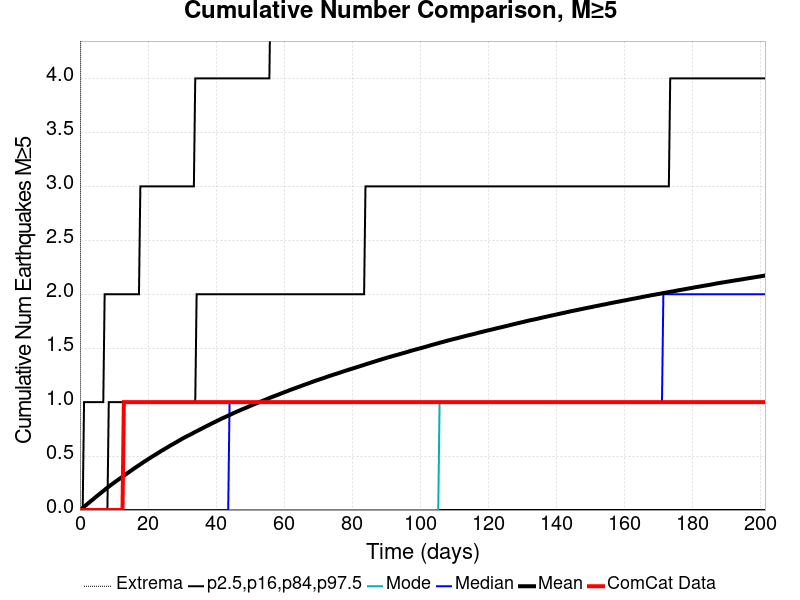

Values plotted in this chart, from the file beside it:
Time (days), ComCat Data, Simulation Mean, Simulation Median, Simulation Mode, Simulation Minimum, Simulation Maximum, 2.5 %-ile, 16 %-ile, 84 %-ile, 97.5 %-ile
0.0, 0.0, 0.0, 0.0, 0.0, 0.0, 0.0, 0.0, 0.0, 0.0, 0.0
0.4037, 0.0, 0.01005, 0.0, 0.0, 0.0, 8.0, 0.0, 0.0, 0.0, 0.0
0.8075, 0.0, 0.02027, 0.0, 0.0, 0.0, 8.0, 0.0, 0.0, 0.0, 0.0
1.211, 0.0, 0.03081, 0.0, 0.0, 0.0, 10.0, 0.0, 0.0, 0.0, 1.0
1.615, 0.0, 0.04124, 0.0, 0.0, 0.0, 13.0, 0.0, 0.0, 0.0, 1.0
2.019, 0.0, 0.05151, 0.0, 0.0, 0.0, 16.0, 0.0, 0.0, 0.0, 1.0
2.422, 0.0, 0.06253, 0.0, 0.0, 0.0, 17.0, 0.0, 0.0, 0.0, 1.0
2.826, 0.0, 0.07265, 0.0, 0.0, 0.0, 17.0, 0.0, 0.0, 0.0, 1.0
3.23, 0.0, 0.08351, 0.0, 0.0, 0.0, 17.0, 0.0, 0.0, 0.0, 1.0
3.634, 0.0, 0.09381, 0.0, 0.0, 0.0, 18.0, 0.0, 0.0, 0.0, 1.0
4.037, 0.0, 0.1042, 0.0, 0.0, 0.0, 18.0, 0.0, 0.0, 0.0, 1.0
4.441, 0.0, 0.1152, 0.0, 0.0, 0.0, 18.0, 0.0, 0.0, 0.0, 1.0
4.845, 0.0, 0.1259, 0.0, 0.0, 0.0, 18.0, 0.0, 0.0, 0.0, 1.0
5.249, 0.0, 0.1358, 0.0, 0.0, 0.0, 18.0, 0.0, 0.0, 0.0, 1.0
5.652, 0.0, 0.1458, 0.0, 0.0, 0.0, 18.0, 0.0, 0.0, 0.0, 1.0
6.056, 0.0, 0.1561, 0.0, 0.0, 0.0, 18.0, 0.0, 0.0, 0.0, 1.0
6.46, 0.0, 0.1665, 0.0, 0.0, 0.0, 18.0, 0.0, 0.0, 0.0, 1.0
6.864, 0.0, 0.1766, 0.0, 0.0, 0.0, 18.0, 0.0, 0.0, 0.0, 1.0
7.267, 0.0, 0.1871, 0.0, 0.0, 0.0, 19.0, 0.0, 0.0, 0.0, 2.0
7.671, 0.0, 0.1978, 0.0, 0.0, 0.0, 19.0, 0.0, 0.0, 0.0, 2.0
8.075, 0.0, 0.2074, 0.0, 0.0, 0.0, 19.0, 0.0, 0.0, 0.0, 2.0
8.479, 0.0, 0.2172, 0.0, 0.0, 0.0, 19.0, 0.0, 0.0, 1.0, 2.0
8.882, 0.0, 0.2269, 0.0, 0.0, 0.0, 19.0, 0.0, 0.0, 1.0, 2.0
9.286, 0.0, 0.236, 0.0, 0.0, 0.0, 19.0, 0.0, 0.0, 1.0, 2.0
9.69, 0.0, 0.2455, 0.0, 0.0, 0.0, 20.0, 0.0, 0.0, 1.0, 2.0
10.09, 0.0, 0.2546, 0.0, 0.0, 0.0, 20.0, 0.0, 0.0, 1.0, 2.0
10.5, 0.0, 0.2641, 0.0, 0.0, 0.0, 20.0, 0.0, 0.0, 1.0, 2.0
10.9, 0.0, 0.2733, 0.0, 0.0, 0.0, 20.0, 0.0, 0.0, 1.0, 2.0
11.3, 0.0, 0.2823, 0.0, 0.0, 0.0, 20.0, 0.0, 0.0, 1.0, 2.0
11.71, 0.0, 0.2911, 0.0, 0.0, 0.0, 20.0, 0.0, 0.0, 1.0, 2.0
12.11, 0.0, 0.2997, 0.0, 0.0, 0.0, 20.0, 0.0, 0.0, 1.0, 2.0
12.52, 0.0, 0.3091, 0.0, 0.0, 0.0, 20.0, 0.0, 0.0, 1.0, 2.0
12.92, 1.0, 0.3179, 0.0, 0.0, 0.0, 20.0, 0.0, 0.0, 1.0, 2.0
13.32, 1.0, 0.3272, 0.0, 0.0, 0.0, 20.0, 0.0, 0.0, 1.0, 2.0
13.73, 1.0, 0.3365, 0.0, 0.0, 0.0, 21.0, 0.0, 0.0, 1.0, 2.0
14.13, 1.0, 0.3455, 0.0, 0.0, 0.0, 21.0, 0.0, 0.0, 1.0, 2.0
14.53, 1.0, 0.3544, 0.0, 0.0, 0.0, 21.0, 0.0, 0.0, 1.0, 2.0
14.94, 1.0, 0.3632, 0.0, 0.0, 0.0, 21.0, 0.0, 0.0, 1.0, 2.0
15.34, 1.0, 0.3723, 0.0, 0.0, 0.0, 21.0, 0.0, 0.0, 1.0, 2.0
15.75, 1.0, 0.3811, 0.0, 0.0, 0.0, 21.0, 0.0, 0.0, 1.0, 2.0
16.15, 1.0, 0.39, 0.0, 0.0, 0.0, 22.0, 0.0, 0.0, 1.0, 2.0
16.55, 1.0, 0.3984, 0.0, 0.0, 0.0, 22.0, 0.0, 0.0, 1.0, 2.0
16.96, 1.0, 0.407, 0.0, 0.0, 0.0, 22.0, 0.0, 0.0, 1.0, 2.0
17.36, 1.0, 0.4153, 0.0, 0.0, 0.0, 22.0, 0.0, 0.0, 1.0, 2.0
17.76, 1.0, 0.4241, 0.0, 0.0, 0.0, 22.0, 0.0, 0.0, 1.0, 3.0
18.17, 1.0, 0.4327, 0.0, 0.0, 0.0, 22.0, 0.0, 0.0, 1.0, 3.0
18.57, 1.0, 0.4415, 0.0, 0.0, 0.0, 22.0, 0.0, 0.0, 1.0, 3.0
18.98, 1.0, 0.4498, 0.0, 0.0, 0.0, 22.0, 0.0, 0.0, 1.0, 3.0
19.38, 1.0, 0.4577, 0.0, 0.0, 0.0, 22.0, 0.0, 0.0, 1.0, 3.0
19.78, 1.0, 0.4662, 0.0, 0.0, 0.0, 22.0, 0.0, 0.0, 1.0, 3.0
20.19, 1.0, 0.4745, 0.0, 0.0, 0.0, 23.0, 0.0, 0.0, 1.0, 3.0
20.59, 1.0, 0.4824, 0.0, 0.0, 0.0, 23.0, 0.0, 0.0, 1.0, 3.0
20.99, 1.0, 0.4904, 0.0, 0.0, 0.0, 23.0, 0.0, 0.0, 1.0, 3.0
21.4, 1.0, 0.4983, 0.0, 0.0, 0.0, 23.0, 0.0, 0.0, 1.0, 3.0
21.8, 1.0, 0.5058, 0.0, 0.0, 0.0, 23.0, 0.0, 0.0, 1.0, 3.0
22.21, 1.0, 0.5138, 0.0, 0.0, 0.0, 23.0, 0.0, 0.0, 1.0, 3.0
22.61, 1.0, 0.5216, 0.0, 0.0, 0.0, 24.0, 0.0, 0.0, 1.0, 3.0
23.01, 1.0, 0.5294, 0.0, 0.0, 0.0, 24.0, 0.0, 0.0, 1.0, 3.0
23.42, 1.0, 0.5375, 0.0, 0.0, 0.0, 25.0, 0.0, 0.0, 1.0, 3.0
23.82, 1.0, 0.5459, 0.0, 0.0, 0.0, 25.0, 0.0, 0.0, 1.0, 3.0
... 440 more rows
